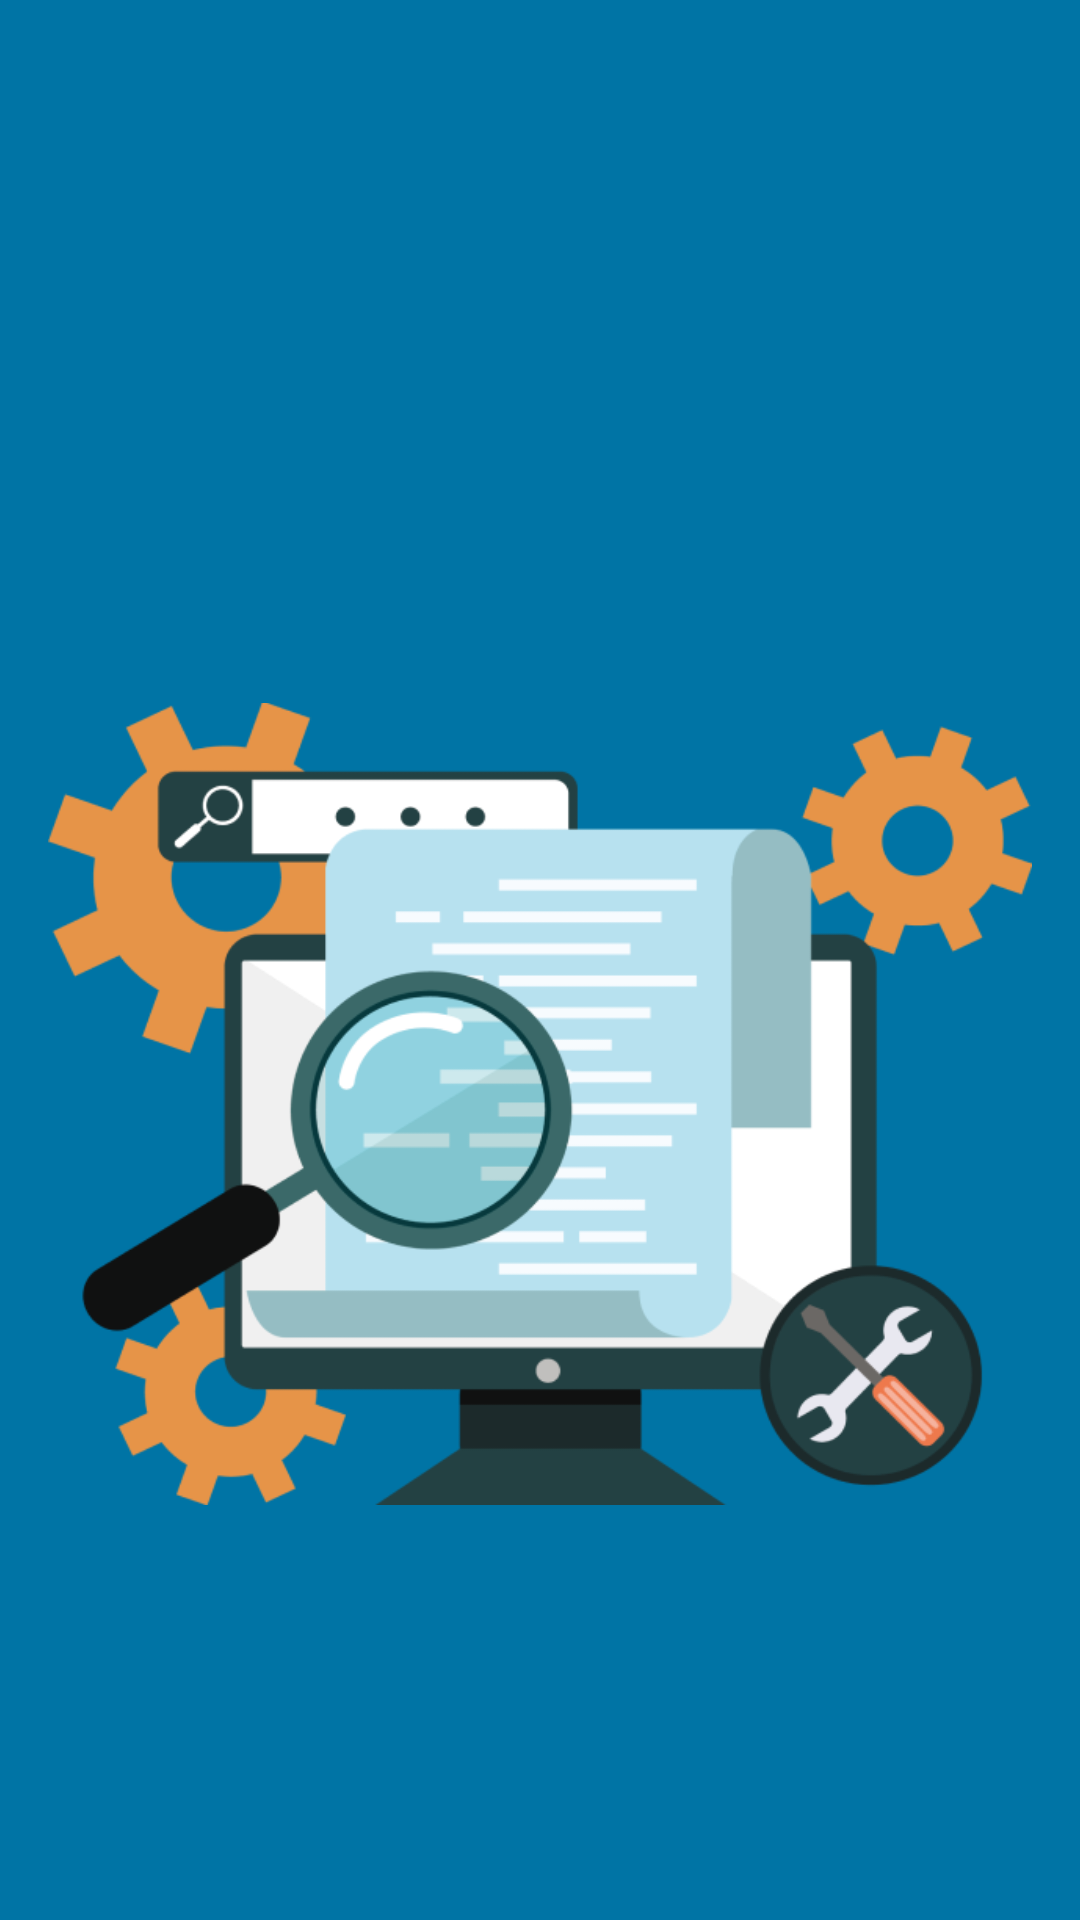

Layout XML and referenced resources for this Android screen:
<!-- AndroidManifest.xml: application theme AppTheme -->
<!-- res/layout/nav_header.xml -->
<?xml version="1.0" encoding="utf-8"?>
<LinearLayout xmlns:android="http://schemas.android.com/apk/res/android"
    android:layout_width="match_parent"
    android:layout_height="180dp"
    android:background="@color/Blue"
    android:gravity="bottom"
    android:orientation="vertical"
    android:padding="16dp"
    android:theme="@style/ThemeOverlay.AppCompat.Dark">
    <ImageView
        android:id="@+id/logo"
        android:layout_width="wrap_content"
        android:layout_height="wrap_content"
        android:layout_marginTop="20dp"
        android:src="@drawable/find_logo"/>

</LinearLayout>
<!-- resources referenced by this layout -->
<resources>
  <color name="Blue">#0074A5</color>
  <!-- drawable find_logo: png bitmap (drawable, 57933 bytes) -->
  <style name="AppTheme" parent="Theme.AppCompat.Light.DarkActionBar">
          
          <item name="colorPrimary">#0074A5</item>
          <item name="colorPrimaryDark">@color/Blue</item>
          <item name="colorAccent">@color/colorAccent</item>
      </style>
  <color name="colorAccent">#D81B60</color>
</resources>
